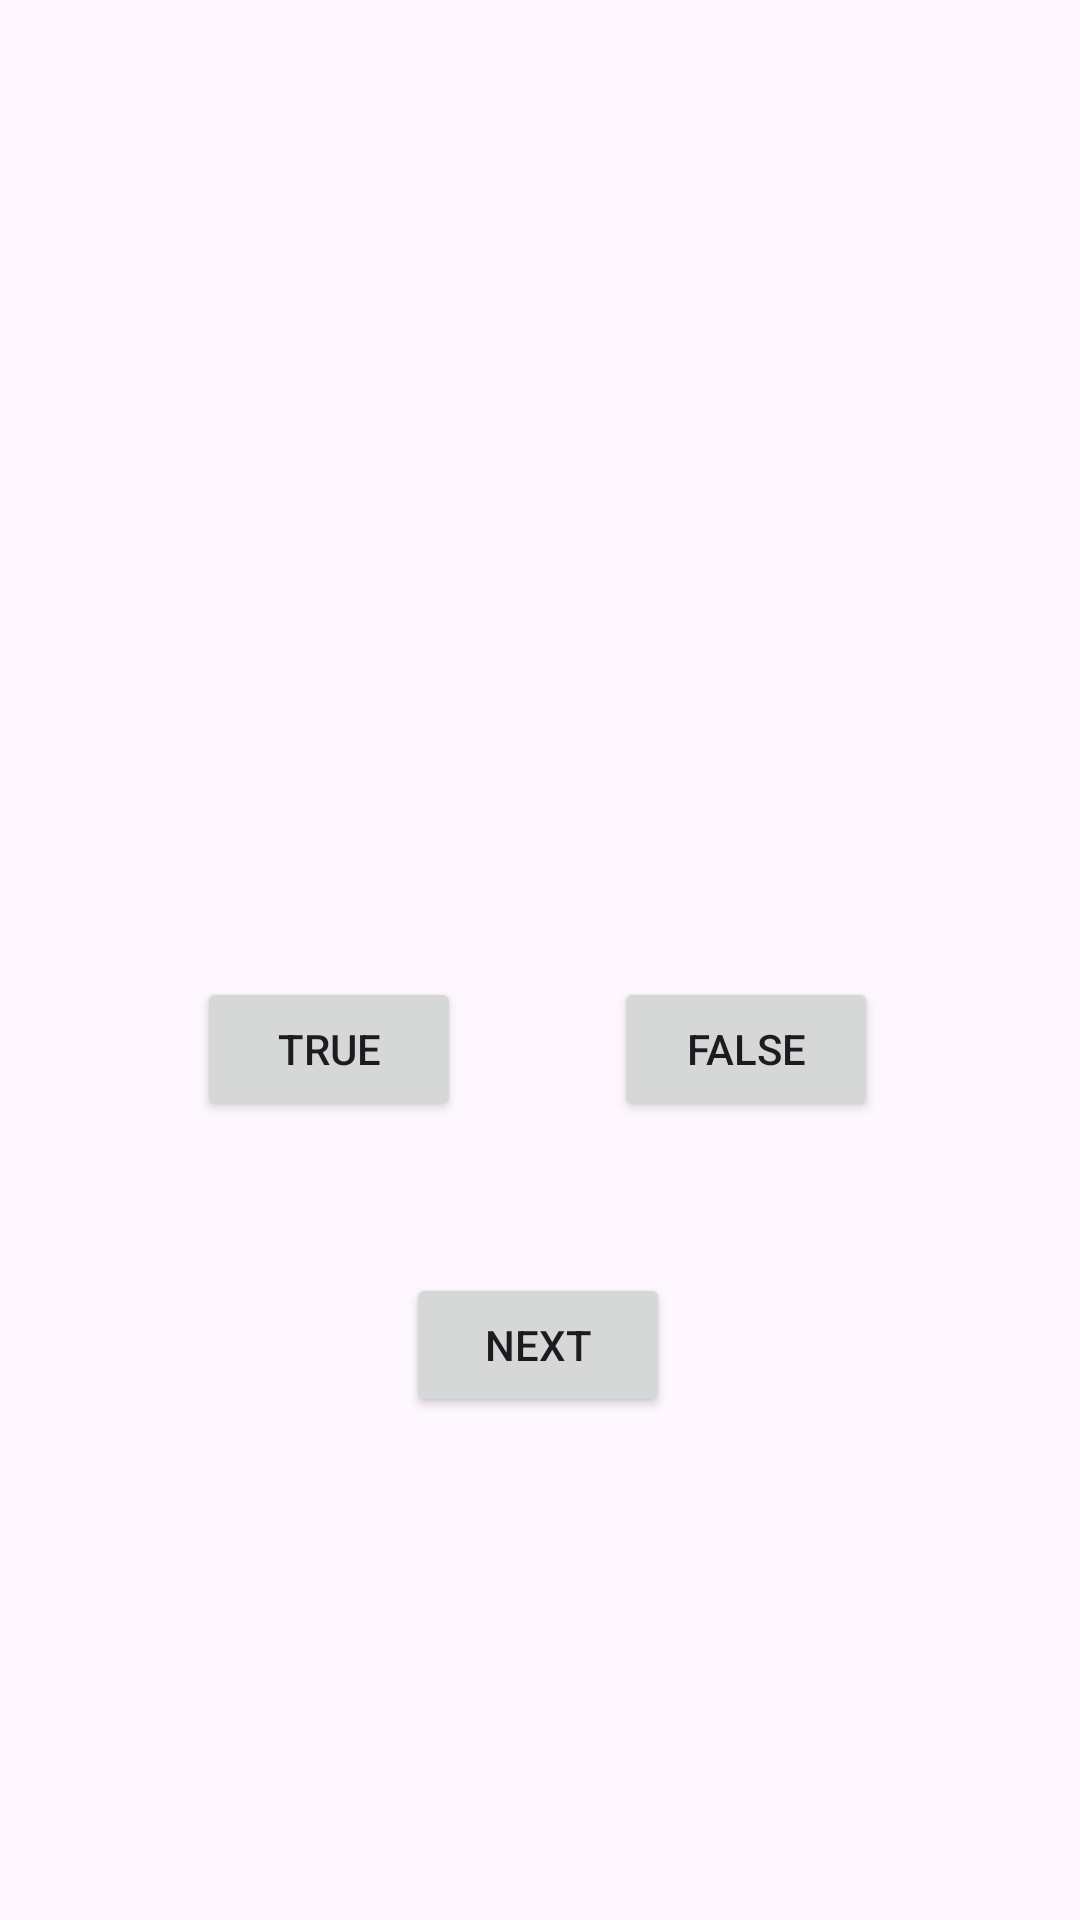

Write the Android layout XML for this screen, with the resource values it uses.
<!-- AndroidManifest.xml: application theme Theme.TestYourKnowledge -->
<!-- res/layout/activity_question3.xml -->
<?xml version="1.0" encoding="utf-8"?>
<androidx.constraintlayout.widget.ConstraintLayout xmlns:android="http://schemas.android.com/apk/res/android"
    xmlns:app="http://schemas.android.com/apk/res-auto"
    xmlns:tools="http://schemas.android.com/tools"
    android:id="@+id/main"
    android:layout_width="match_parent"
    android:layout_height="match_parent"
    tools:context=".Question3">

    <Button
        android:id="@+id/True3"
        android:layout_width="wrap_content"
        android:layout_height="wrap_content"
        android:text="True"
        app:layout_constraintBottom_toBottomOf="parent"
        app:layout_constraintEnd_toEndOf="parent"
        app:layout_constraintHorizontal_bias="0.241"
        app:layout_constraintStart_toStartOf="parent"
        app:layout_constraintTop_toTopOf="parent"
        app:layout_constraintVertical_bias="0.55" />

    <Button
        android:id="@+id/False3"
        android:layout_width="wrap_content"
        android:layout_height="wrap_content"
        android:text="False"
        app:layout_constraintBottom_toBottomOf="parent"
        app:layout_constraintEnd_toEndOf="parent"
        app:layout_constraintHorizontal_bias="0.752"
        app:layout_constraintStart_toStartOf="parent"
        app:layout_constraintTop_toTopOf="parent"
        app:layout_constraintVertical_bias="0.55" />

    <Button
        android:id="@+id/Next3"
        android:layout_width="wrap_content"
        android:layout_height="wrap_content"
        android:text="Next"
        app:layout_constraintBottom_toBottomOf="parent"
        app:layout_constraintEnd_toEndOf="parent"
        app:layout_constraintHorizontal_bias="0.498"
        app:layout_constraintStart_toStartOf="parent"
        app:layout_constraintTop_toTopOf="parent"
        app:layout_constraintVertical_bias="0.717" />
</androidx.constraintlayout.widget.ConstraintLayout>
<!-- resources referenced by this layout -->
<resources>
  <style name="Theme.TestYourKnowledge" parent="Base.Theme.TestYourKnowledge" />
  <style name="Base.Theme.TestYourKnowledge" parent="Theme.Material3.DayNight.NoActionBar">
          
          
      </style>
</resources>
